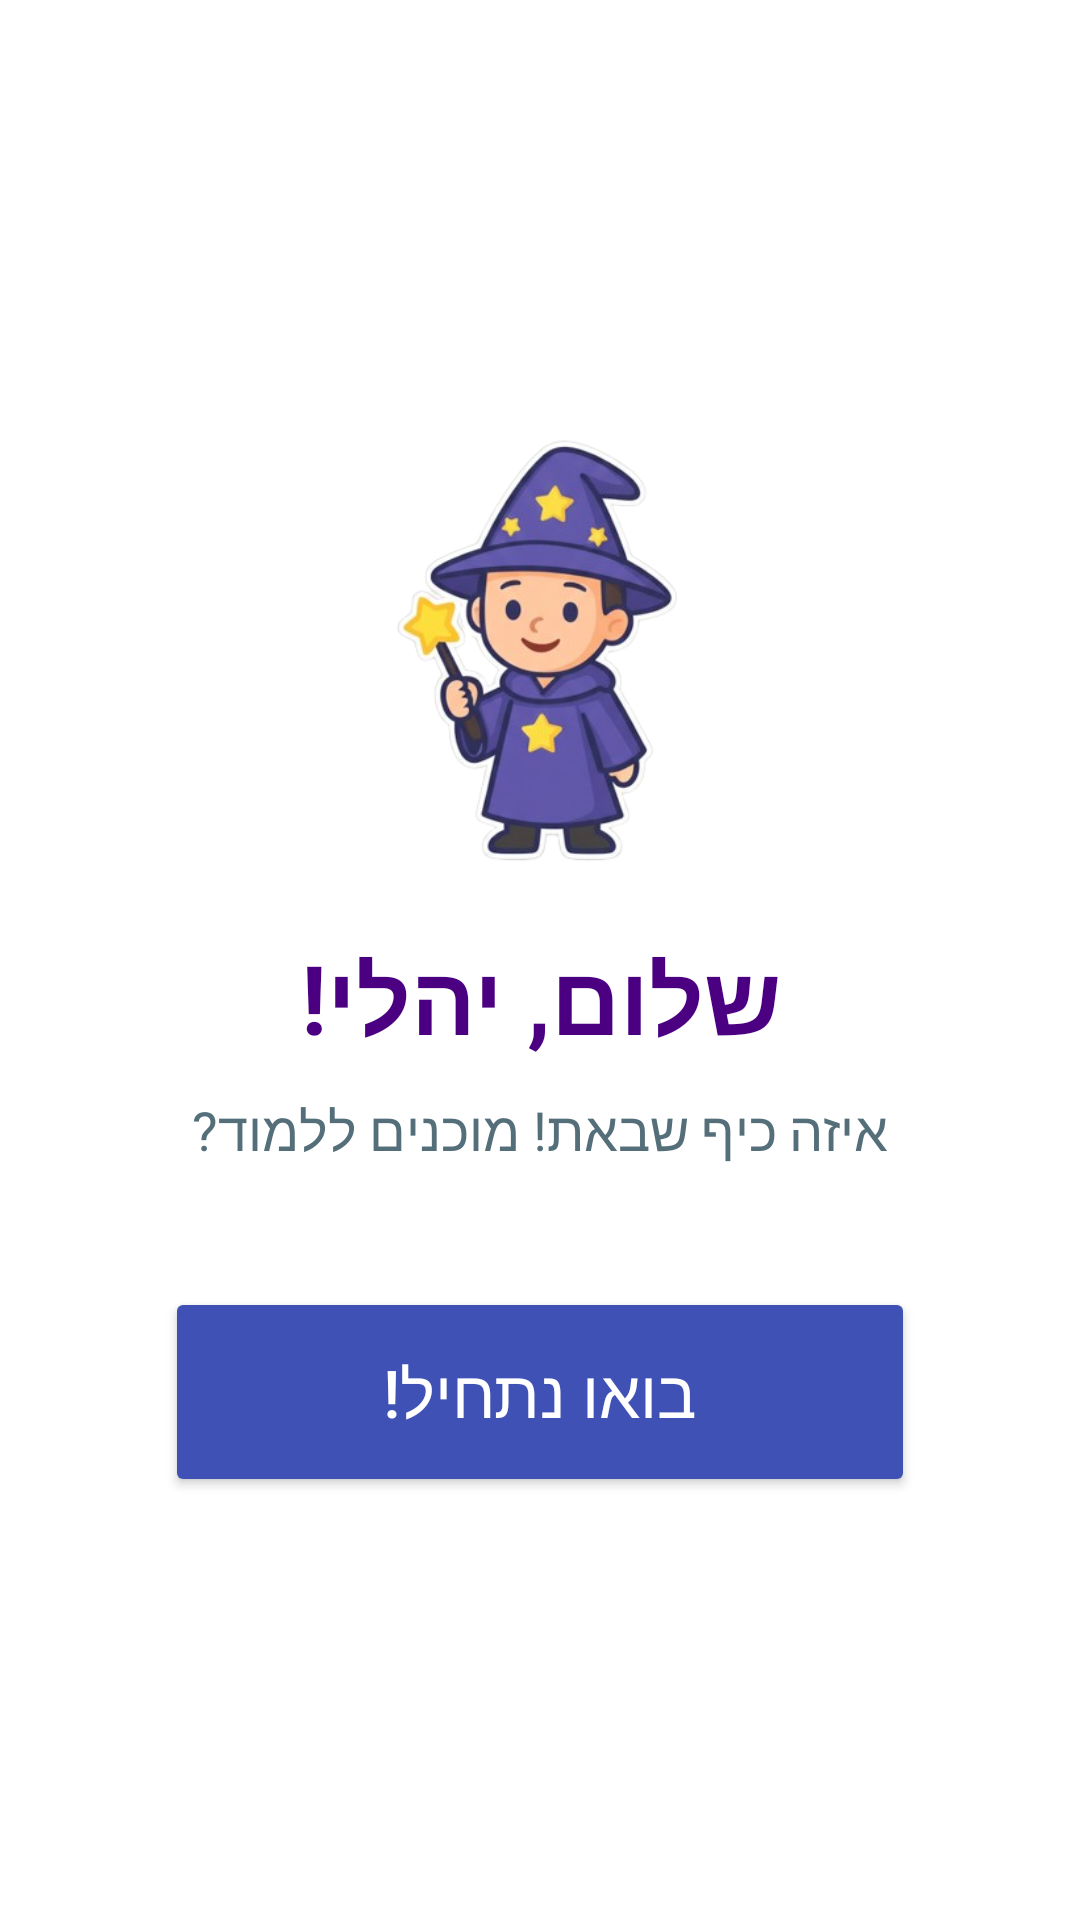

Produce the Android XML layout that renders to this screen, including the resource entries it uses.
<!-- AndroidManifest.xml: application theme Theme.TheMagicOfKnowledge -->
<!-- res/layout/activity_main_content.xml -->
<?xml version="1.0" encoding="utf-8"?>
<LinearLayout xmlns:android="http://schemas.android.com/apk/res/android"
    android:layout_width="match_parent"
    android:layout_height="match_parent"
    android:orientation="vertical"
    android:gravity="center"
    android:background="@drawable/main_background"
    android:padding="20dp">

    <ImageView
        android:id="@+id/ivWelcomeAvatar"
        android:layout_width="150dp"
        android:layout_height="150dp"
        android:layout_marginBottom="20dp"
        android:src="@drawable/wizard_placeholder" />

    <TextView
        android:id="@+id/tvWelcomeChild"
        android:layout_width="wrap_content"
        android:layout_height="wrap_content"
        android:text="שלום, יהלי!"
        android:textSize="32sp"
        android:textStyle="bold"
        android:textColor="#4B0082"
        android:layout_marginBottom="10dp" />

    <TextView
        android:layout_width="wrap_content"
        android:layout_height="wrap_content"
        android:text="איזה כיף שבאת! מוכנים ללמוד?"
        android:textSize="18sp"
        android:textColor="#546E7A"
        android:layout_marginBottom="40dp" />

    <Button
        android:id="@+id/btnStartJourney"
        android:layout_width="250dp"
        android:layout_height="70dp"
        android:text="בואו נתחיל!"
        android:textSize="22sp"
        android:backgroundTint="#3F51B5"
        android:textColor="@android:color/white"
        android:elevation="8dp" />

</LinearLayout>
<!-- resources referenced by this layout -->
<resources>
  <!-- drawable wizard_placeholder: png bitmap (drawable, 91449 bytes) -->
  <style name="Theme.TheMagicOfKnowledge" parent="Base.Theme.TheMagicOfKnowledge">
          <item name="android:windowBackground">@drawable/main_background</item>
          <item name="android:statusBarColor">@android:color/transparent</item>
          <item name="android:windowLightStatusBar">false</item>
      </style>
  <style name="Base.Theme.TheMagicOfKnowledge" parent="Theme.Material3.DayNight.NoActionBar">
          <item name="colorPrimary">@color/transparent</item>
          <item name="android:statusBarColor">@color/transparent</item>
      </style>
  <color name="transparent">#00000000</color>
</resources>
